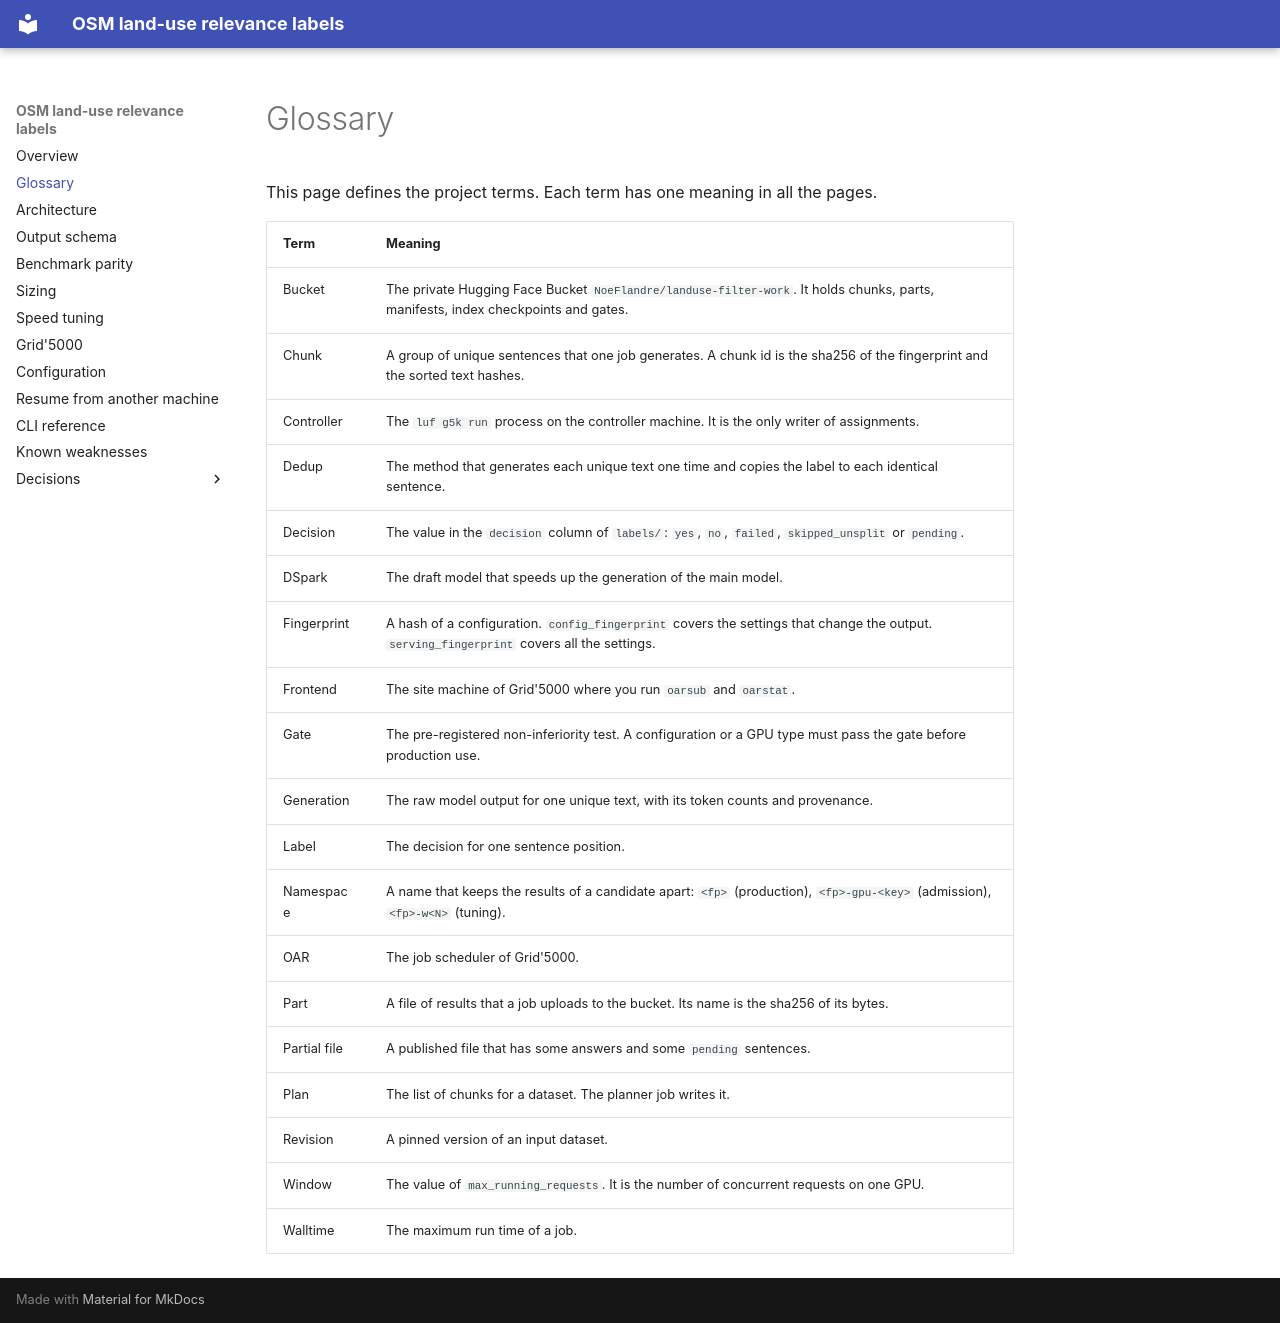

repository: NoeFlandre/filter-osm-datasets-llms-landuse · page: glossary/index.html · generator: mkdocs

# Glossary

This page defines the project terms. Each term has one meaning in all the pages.

| Term | Meaning |
|---|---|
| Bucket | The private Hugging Face Bucket `NoeFlandre/landuse-filter-work`. It holds chunks, parts, manifests, index checkpoints and gates. |
| Chunk | A group of unique sentences that one job generates. A chunk id is the sha256 of the fingerprint and the sorted text hashes. |
| Controller | The `luf g5k run` process on the controller machine. It is the only writer of assignments. |
| Dedup | The method that generates each unique text one time and copies the label to each identical sentence. |
| Decision | The value in the `decision` column of `labels/`: `yes`, `no`, `failed`, `skipped_unsplit` or `pending`. |
| DSpark | The draft model that speeds up the generation of the main model. |
| Fingerprint | A hash of a configuration. `config_fingerprint` covers the settings that change the output. `serving_fingerprint` covers all the settings. |
| Frontend | The site machine of Grid'5000 where you run `oarsub` and `oarstat`. |
| Gate | The pre-registered non-inferiority test. A configuration or a GPU type must pass the gate before production use. |
| Generation | The raw model output for one unique text, with its token counts and provenance. |
| Label | The decision for one sentence position. |
| Namespace | A name that keeps the results of a candidate apart: `<fp>` (production), `<fp>-gpu-<key>` (admission), `<fp>-w<N>` (tuning). |
| OAR | The job scheduler of Grid'5000. |
| Part | A file of results that a job uploads to the bucket. Its name is the sha256 of its bytes. |
| Partial file | A published file that has some answers and some `pending` sentences. |
| Plan | The list of chunks for a dataset. The planner job writes it. |
| Revision | A pinned version of an input dataset. |
| Window | The value of `max_running_requests`. It is the number of concurrent requests on one GPU. |
| Walltime | The maximum run time of a job. |
